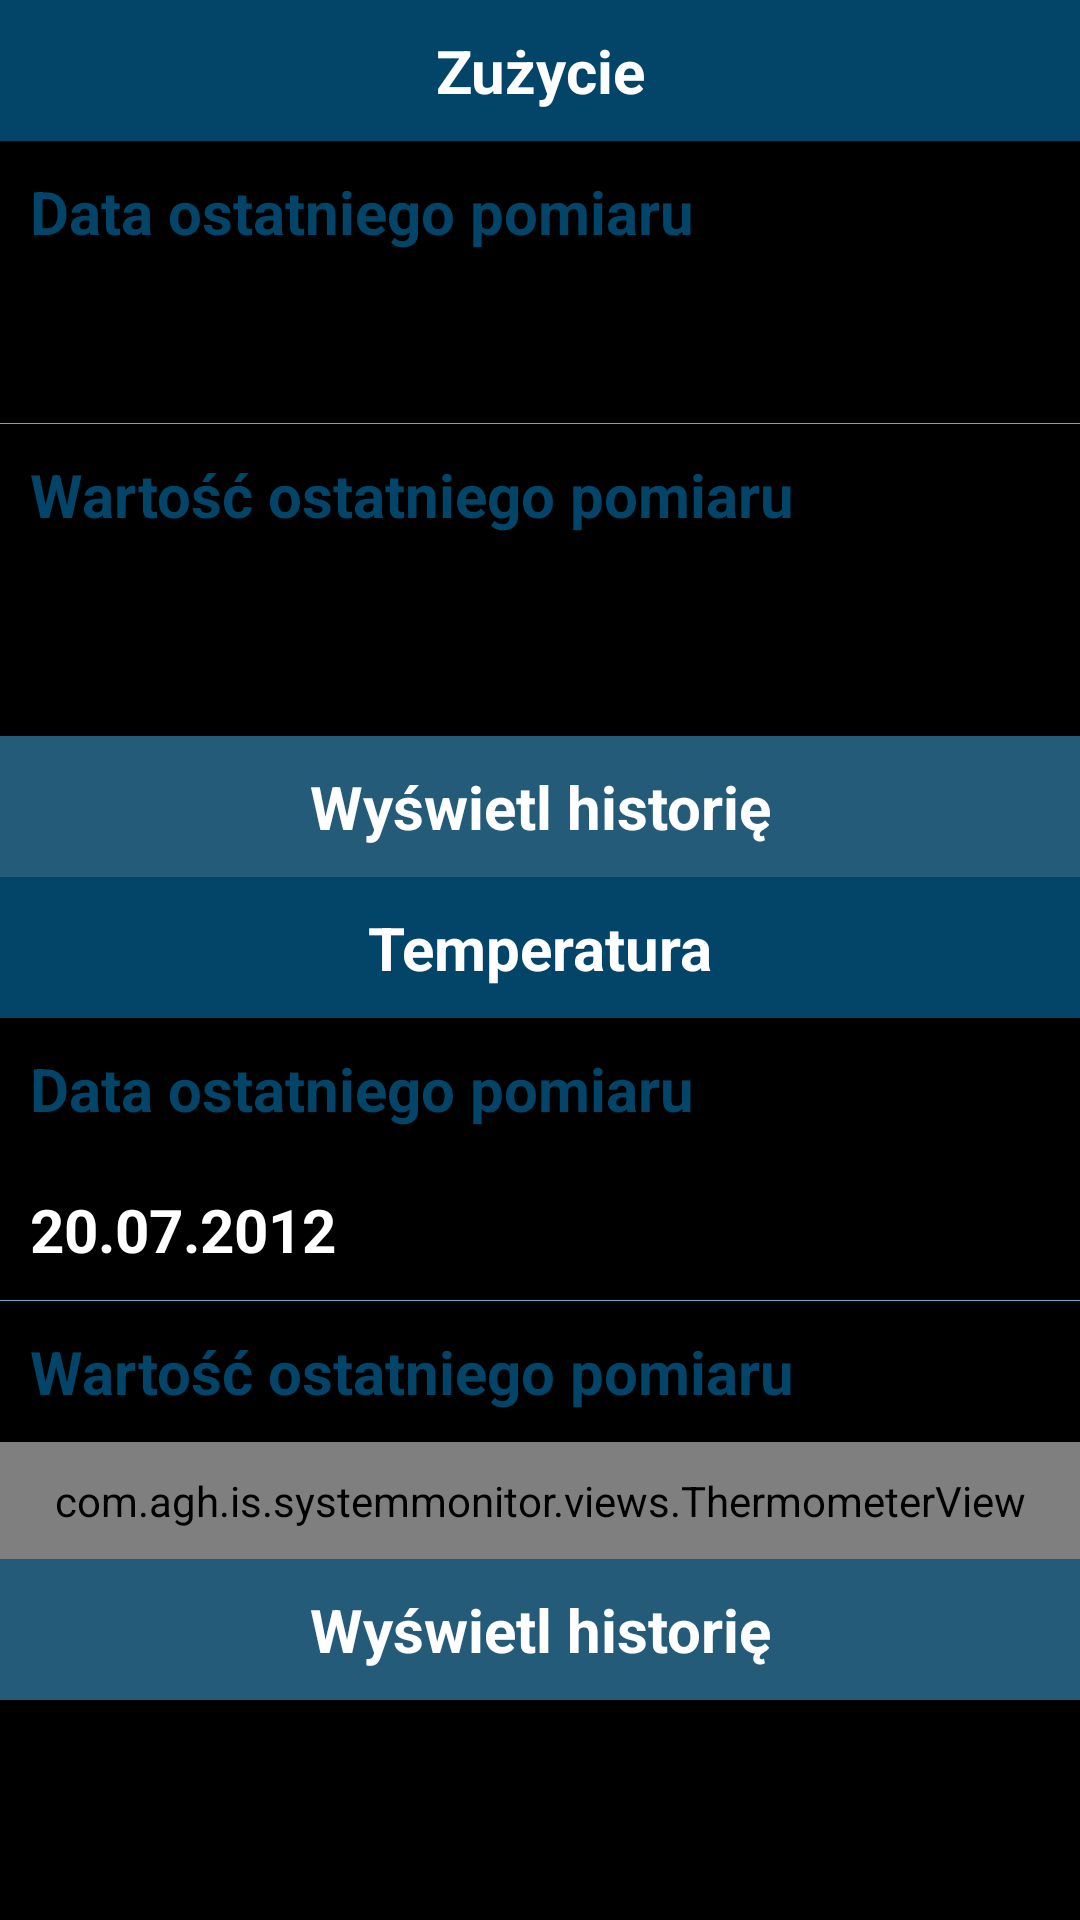

Reconstruct the res/layout file that produces this screen, plus the resources it refers to.
<!-- AndroidManifest.xml: application theme android:Theme.Black.NoTitleBar -->
<!-- res/layout/disc_usage_view.xml -->
<?xml version="1.0" encoding="utf-8"?>
<ScrollView xmlns:android="http://schemas.android.com/apk/res/android"
    android:layout_width="fill_parent"
    android:layout_height="wrap_content" >

    <LinearLayout
        android:layout_width="match_parent"
        android:layout_height="wrap_content"
        android:orientation="vertical" >

        <TextView
            android:id="@+id/agent_information_hd_temp_label"
            android:layout_width="match_parent"
            android:layout_height="wrap_content"
            android:background="@color/primary_1"
            android:gravity="center"
            android:padding="10dp"
            android:text="Zużycie"
            android:textColor="@color/label_font"
            android:textSize="20sp"
            android:textStyle="bold" />
        
        <TextView
            android:id="@+id/agent_information_disc_usage_date_label"
            android:layout_width="match_parent"
            android:layout_height="wrap_content"
            android:gravity="left"
            android:padding="10dp"
            android:text="Data ostatniego pomiaru"
            android:textColor="@color/primary_1"
            android:textSize="20sp"
            android:textStyle="bold" />

        <TextView
            android:id="@+id/agent_information_disc_usage_date"
            android:layout_width="match_parent"
            android:layout_height="wrap_content"
            android:background="@android:color/black"
            android:gravity="left"
            android:padding="10dp"
            android:textColor="@color/label_font"
            android:textSize="20sp"
            android:textStyle="bold" />

        <TextView
            android:layout_width="match_parent"
            android:layout_height="1px"
            android:background="@color/primary_5" />

        <TextView
            android:id="@+id/agent_information_disc_usage_value_label"
            android:layout_width="match_parent"
            android:layout_height="wrap_content"
            android:gravity="left"
            android:padding="10dp"
            android:text="Wartość ostatniego pomiaru"
            android:textColor="@color/primary_1"
            android:textSize="20sp"
            android:textStyle="bold" />

        <TextView
            android:id="@+id/agent_information_disc_usage_value"
            android:layout_width="match_parent"
            android:layout_height="wrap_content"
            android:gravity="left"
            android:padding="10dp"
            android:textColor="@color/label_font"
            android:textSize="20sp"
            android:textStyle="bold" />

        <LinearLayout 
            android:id="@+id/agent_information_disc_usage_piechart"
			android:layout_width="match_parent"
            android:layout_height="wrap_content"
            android:gravity="bottom"
            android:paddingTop="10dp"
            />
        
        <TextView
            android:id="@+id/agent_information_disc_usage_history"
            android:layout_width="match_parent"
            android:layout_height="wrap_content"
            android:background="@color/primary_2"
            android:gravity="center"
            android:padding="10dp"
            android:text="Wyświetl historię"
            android:textColor="@color/label_font"
            android:textSize="20sp"
            android:textStyle="bold" />

        <TextView
            android:id="@+id/agent_information_hd_temp_label"
            android:layout_width="match_parent"
            android:layout_height="wrap_content"
            android:background="@color/primary_1"
            android:gravity="center"
            android:padding="10dp"
            android:text="Temperatura"
            android:textColor="@color/label_font"
            android:textSize="20sp"
            android:textStyle="bold" />
        
        <TextView
            android:id="@+id/agent_information_hd_temp_date_label"
            android:layout_width="match_parent"
            android:layout_height="wrap_content"
            android:gravity="left"
            android:padding="10dp"
            android:text="Data ostatniego pomiaru"
            android:textColor="@color/primary_1"
            android:textSize="20sp"
            android:textStyle="bold" />

        <TextView
            android:id="@+id/agent_information_hd_temp_date"
            android:layout_width="match_parent"
            android:layout_height="wrap_content"
            android:gravity="left"
            android:padding="10dp"
            android:text="20.07.2012"
            android:textColor="@color/label_font"
            android:textSize="20sp"
            android:textStyle="bold" />

        <TextView
            android:layout_width="match_parent"
            android:layout_height="1px"
            android:background="@color/primary_5" />

        <TextView
            android:id="@+id/agent_information_hd_temp_value_label"
            android:layout_width="match_parent"
            android:layout_height="wrap_content"
            android:gravity="left"
            android:padding="10dp"
            android:text="Wartość ostatniego pomiaru"
            android:textColor="@color/primary_1"
            android:textSize="20sp"
            android:textStyle="bold" />

        <com.agh.is.systemmonitor.views.ThermometerView
            android:id="@+id/agent_information_hd_temp_value"
            android:layout_width="match_parent"
            android:layout_height="wrap_content"
            android:layout_gravity="center"
            android:padding="10dp" />

        <TextView
            android:id="@+id/agent_information_hd_temp_history"
            android:layout_width="match_parent"
            android:layout_height="wrap_content"
            android:background="@color/primary_2"
            android:gravity="center"
            android:padding="10dp"
            android:text="Wyświetl historię"
            android:textColor="@color/label_font"
            android:textSize="20sp"
            android:textStyle="bold" />
    </LinearLayout>

</ScrollView>
<!-- resources referenced by this layout -->
<resources>
  <color name="label_font">#FFFFFF</color>
  <color name="primary_1">#034569</color>
  <color name="primary_2">#235B79</color>
  <color name="primary_5">#64ABD0</color>
</resources>
